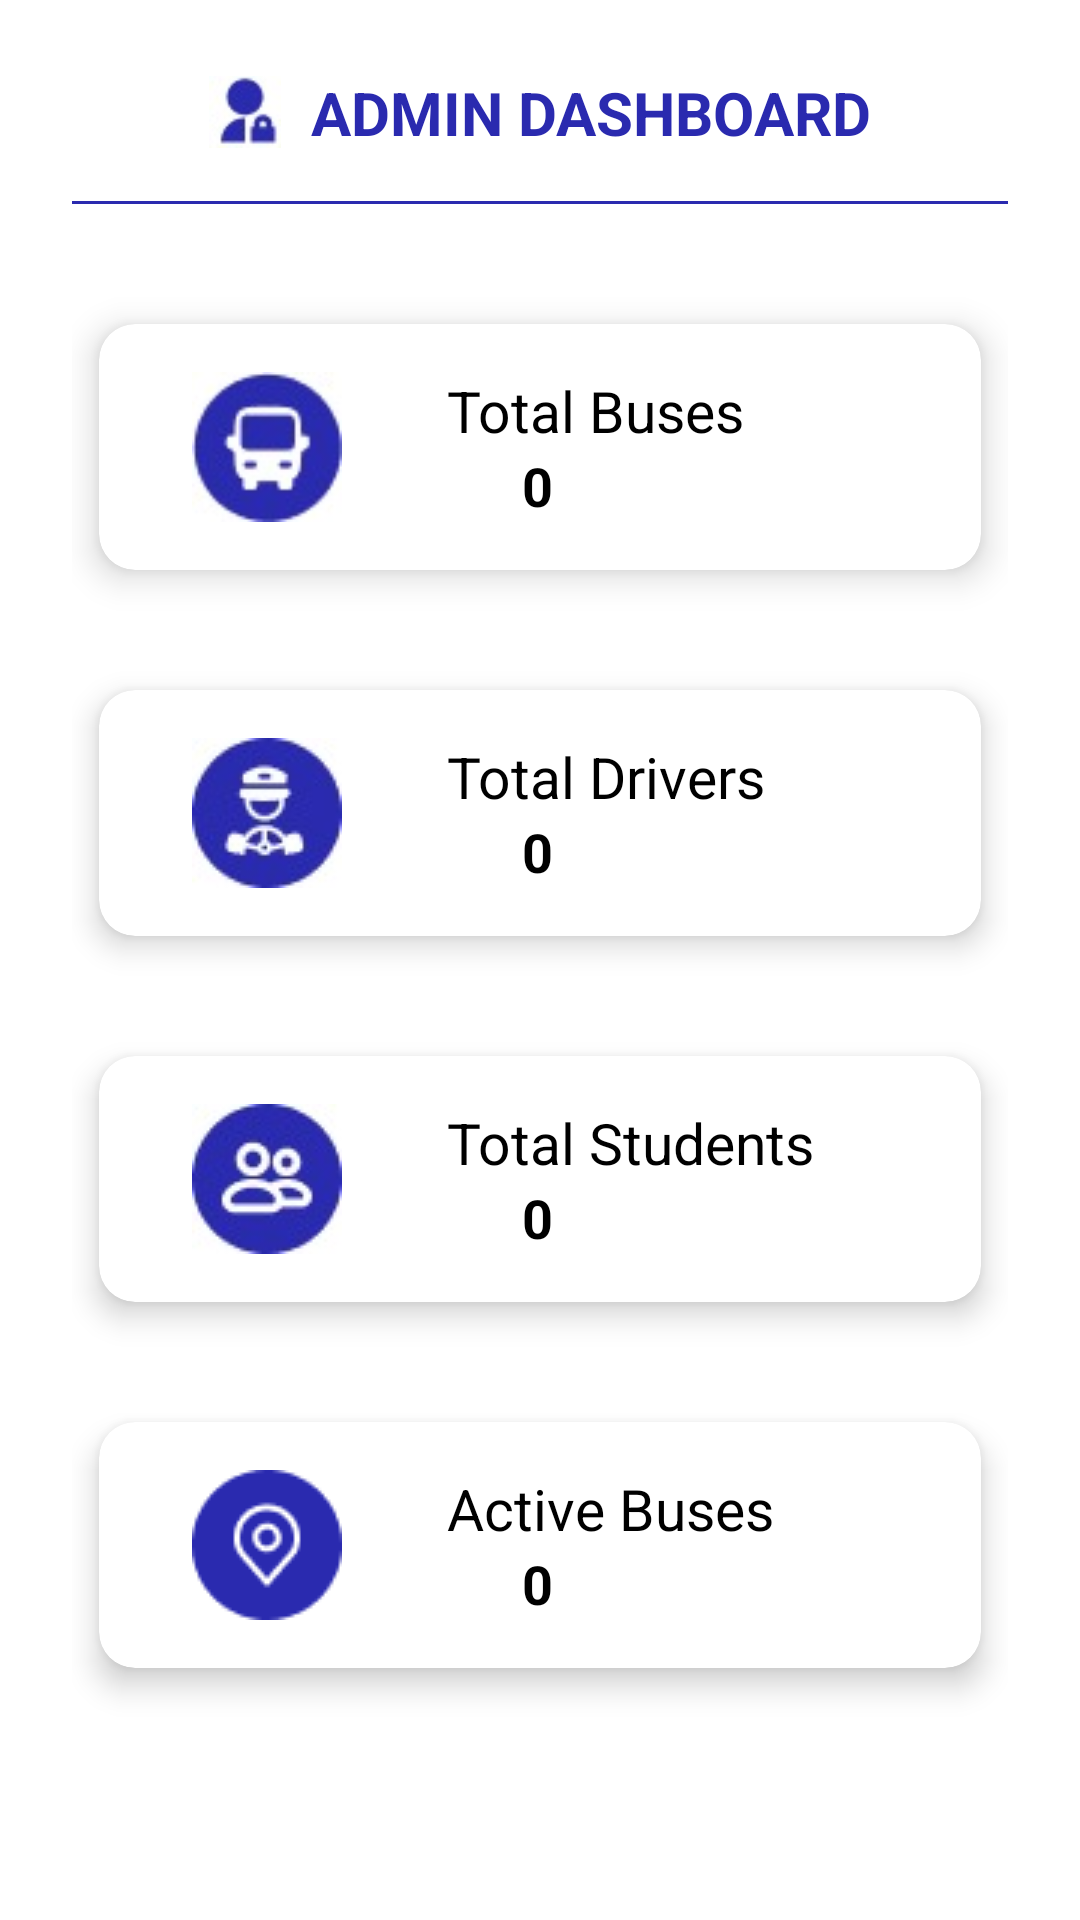

Produce the Android XML layout that renders to this screen, including the resource entries it uses.
<!-- AndroidManifest.xml: application theme Theme.BusTracking -->
<!-- res/layout/admin_dashboard.xml -->
<?xml version="1.0" encoding="utf-8"?>
<ScrollView xmlns:android="http://schemas.android.com/apk/res/android"
    xmlns:app="http://schemas.android.com/apk/res-auto"
    android:layout_width="match_parent"
    android:layout_height="match_parent"
    android:background="#FFFFFF">

    <LinearLayout
        android:layout_width="match_parent"
        android:layout_height="wrap_content"
        android:orientation="vertical"
        android:padding="24dp"
        android:gravity="center_horizontal">

        
        <LinearLayout
            android:layout_width="wrap_content"
            android:layout_height="wrap_content"
            android:orientation="horizontal"
            android:gravity="center_vertical"
            android:paddingBottom="16dp">

            <ImageView
                android:layout_width="24dp"
                android:layout_height="24dp"
                android:src="@drawable/ic_admin"
                android:contentDescription="Dashboard Icon" />

            <TextView
                android:layout_width="wrap_content"
                android:layout_height="wrap_content"
                android:text="ADMIN DASHBOARD"
                android:textSize="20sp"
                android:textStyle="bold"
                android:textColor="#2A2AAF"
                android:paddingStart="10dp" />
        </LinearLayout>

        
        <View
            android:layout_width="match_parent"
            android:layout_height="1dp"
            android:background="#2A2AAF"
            android:layout_marginBottom="40dp" />

        
        <androidx.cardview.widget.CardView
            android:id="@+id/cardTotalBuses"
            android:layout_width="match_parent"
            android:layout_height="wrap_content"
            android:layout_marginHorizontal="9dp"
            android:layout_marginBottom="40dp"
            android:clickable="true"
            android:focusable="true"
            app:cardBackgroundColor="#FFFFFF"
            app:cardCornerRadius="12dp"
            app:cardElevation="7dp">

            <LinearLayout
                android:layout_width="match_parent"
                android:layout_height="wrap_content"
                android:orientation="horizontal"
                android:padding="16dp">

                <ImageView
                    android:layout_width="50dp"
                    android:layout_height="50dp"
                    android:layout_marginStart="15dp"
                    android:layout_gravity="center_vertical"
                    android:src="@drawable/ic_bus" />

                <LinearLayout
                    android:layout_width="0dp"
                    android:layout_height="wrap_content"
                    android:layout_weight="1"
                    android:orientation="vertical"
                    android:paddingStart="35dp">

                    <TextView
                        android:layout_width="wrap_content"
                        android:layout_height="wrap_content"
                        android:text="Total Buses"
                        android:textSize="19sp"
                        android:textColor="#000000" />

                    <TextView
                        android:id="@+id/totalBuses"
                        android:layout_width="wrap_content"
                        android:layout_height="wrap_content"
                        android:paddingStart="25dp"
                        android:text="0"
                        android:textSize="18sp"
                        android:textStyle="bold"
                        android:textColor="#000000" />
                </LinearLayout>
            </LinearLayout>
        </androidx.cardview.widget.CardView>

        
        <androidx.cardview.widget.CardView
            android:id="@+id/cardTotalDrivers"
            android:layout_width="match_parent"
            android:layout_height="wrap_content"
            android:layout_marginHorizontal="9dp"
            android:layout_marginBottom="40dp"
            android:clickable="true"
            android:focusable="true"
            app:cardBackgroundColor="#FFFFFF"
            app:cardCornerRadius="12dp"
            app:cardElevation="6dp">

            <LinearLayout
                android:layout_width="match_parent"
                android:layout_height="wrap_content"
                android:orientation="horizontal"
                android:padding="16dp">

                <ImageView
                    android:layout_width="50dp"
                    android:layout_height="50dp"
                    android:layout_marginStart="15dp"
                    android:layout_gravity="center_vertical"
                    android:src="@drawable/ic_driver" />

                <LinearLayout
                    android:layout_width="0dp"
                    android:layout_height="wrap_content"
                    android:layout_weight="1"
                    android:orientation="vertical"
                    android:paddingStart="35dp">

                    <TextView
                        android:layout_width="wrap_content"
                        android:layout_height="wrap_content"
                        android:text="Total Drivers"
                        android:textSize="19sp"
                        android:textColor="#000000" />

                    <TextView
                        android:id="@+id/totalDrivers"
                        android:layout_width="wrap_content"
                        android:layout_height="wrap_content"
                        android:paddingStart="25dp"
                        android:text="0"
                        android:textSize="18sp"
                        android:textStyle="bold"
                        android:textColor="#000000" />
                </LinearLayout>
            </LinearLayout>
        </androidx.cardview.widget.CardView>

        
        <androidx.cardview.widget.CardView
            android:id="@+id/cardTotalStudents"
            android:layout_width="match_parent"
            android:layout_height="wrap_content"
            android:layout_marginHorizontal="9dp"
            android:layout_marginBottom="40dp"
            android:clickable="true"
            android:focusable="true"
            app:cardBackgroundColor="#FFFFFF"
            app:cardCornerRadius="12dp"
            app:cardElevation="6dp">

            <LinearLayout
                android:layout_width="match_parent"
                android:layout_height="wrap_content"
                android:orientation="horizontal"
                android:padding="16dp">

                <ImageView
                    android:layout_width="50dp"
                    android:layout_height="50dp"
                    android:layout_marginStart="15dp"
                    android:layout_gravity="center_vertical"
                    android:src="@drawable/ic_student" />

                <LinearLayout
                    android:layout_width="0dp"
                    android:layout_height="wrap_content"
                    android:layout_weight="1"
                    android:orientation="vertical"
                    android:paddingStart="35dp">

                    <TextView
                        android:layout_width="wrap_content"
                        android:layout_height="wrap_content"
                        android:text="Total Students"
                        android:textSize="19sp"
                        android:textColor="#000000" />

                    <TextView
                        android:id="@+id/totalStudents"
                        android:layout_width="wrap_content"
                        android:layout_height="wrap_content"
                        android:paddingStart="25dp"
                        android:text="0"
                        android:textSize="18sp"
                        android:textStyle="bold"
                        android:textColor="#000000" />
                </LinearLayout>
            </LinearLayout>
        </androidx.cardview.widget.CardView>

        
        <androidx.cardview.widget.CardView
            android:id="@+id/cardActiveBuses"
            android:layout_width="match_parent"
            android:layout_height="wrap_content"
            android:layout_marginHorizontal="9dp"
            android:layout_marginBottom="40dp"
            android:clickable="true"
            android:focusable="true"
            app:cardBackgroundColor="#FFFFFF"
            app:cardCornerRadius="12dp"
            app:cardElevation="6dp">

            <LinearLayout
                android:layout_width="match_parent"
                android:layout_height="wrap_content"
                android:orientation="horizontal"
                android:padding="16dp">

                <ImageView
                    android:layout_width="50dp"
                    android:layout_height="50dp"
                    android:layout_marginStart="15dp"
                    android:layout_gravity="center_vertical"
                    android:src="@drawable/ic_active" />

                <LinearLayout
                    android:layout_width="0dp"
                    android:layout_height="wrap_content"
                    android:layout_weight="1"
                    android:orientation="vertical"
                    android:paddingStart="35dp">

                    <TextView
                        android:layout_width="wrap_content"
                        android:layout_height="wrap_content"
                        android:text="Active Buses"
                        android:textSize="19sp"
                        android:textColor="#000000" />

                    <TextView
                        android:id="@+id/activebuses"
                        android:layout_width="wrap_content"
                        android:layout_height="wrap_content"
                        android:paddingStart="25dp"
                        android:text="0"
                        android:textSize="18sp"
                        android:textStyle="bold"
                        android:textColor="#000000" />
                </LinearLayout>
            </LinearLayout>
        </androidx.cardview.widget.CardView>

    </LinearLayout>
</ScrollView>
<!-- resources referenced by this layout -->
<resources>
  <!-- drawable ic_active: png bitmap (drawable, 1587 bytes) -->
  <!-- drawable ic_admin: jpeg bitmap (drawable, 1330 bytes) -->
  <!-- drawable ic_bus: jpeg bitmap (drawable, 2476 bytes) -->
  <!-- drawable ic_driver: jpeg bitmap (drawable, 2388 bytes) -->
  <!-- drawable ic_student: jpeg bitmap (drawable, 2495 bytes) -->
  <style name="Theme.BusTracking" parent="Theme.MaterialComponents.DayNight.NoActionBar">
          <item name="colorPrimary">@color/purple_500</item>
          <item name="colorPrimaryVariant">@color/purple_700</item>
          <item name="colorOnPrimary">@color/white</item>
          <item name="colorSecondary">@color/teal_200</item>
          <item name="colorOnSecondary">@color/black</item>
          <item name="android:statusBarColor" tools:targetApi="l">@android:color/transparent</item>
      </style>
  <!-- not gathered from this repository: default colours our renderer supplied (Android Studio template values) -->
  <color name="purple_500">#FF6200EE</color>
  <color name="purple_700">#FF3700B3</color>
  <color name="teal_200">#FF03DAC5</color>
  <color name="black">#FF000000</color>
  <color name="white">#FFFFFFFF</color>
</resources>
